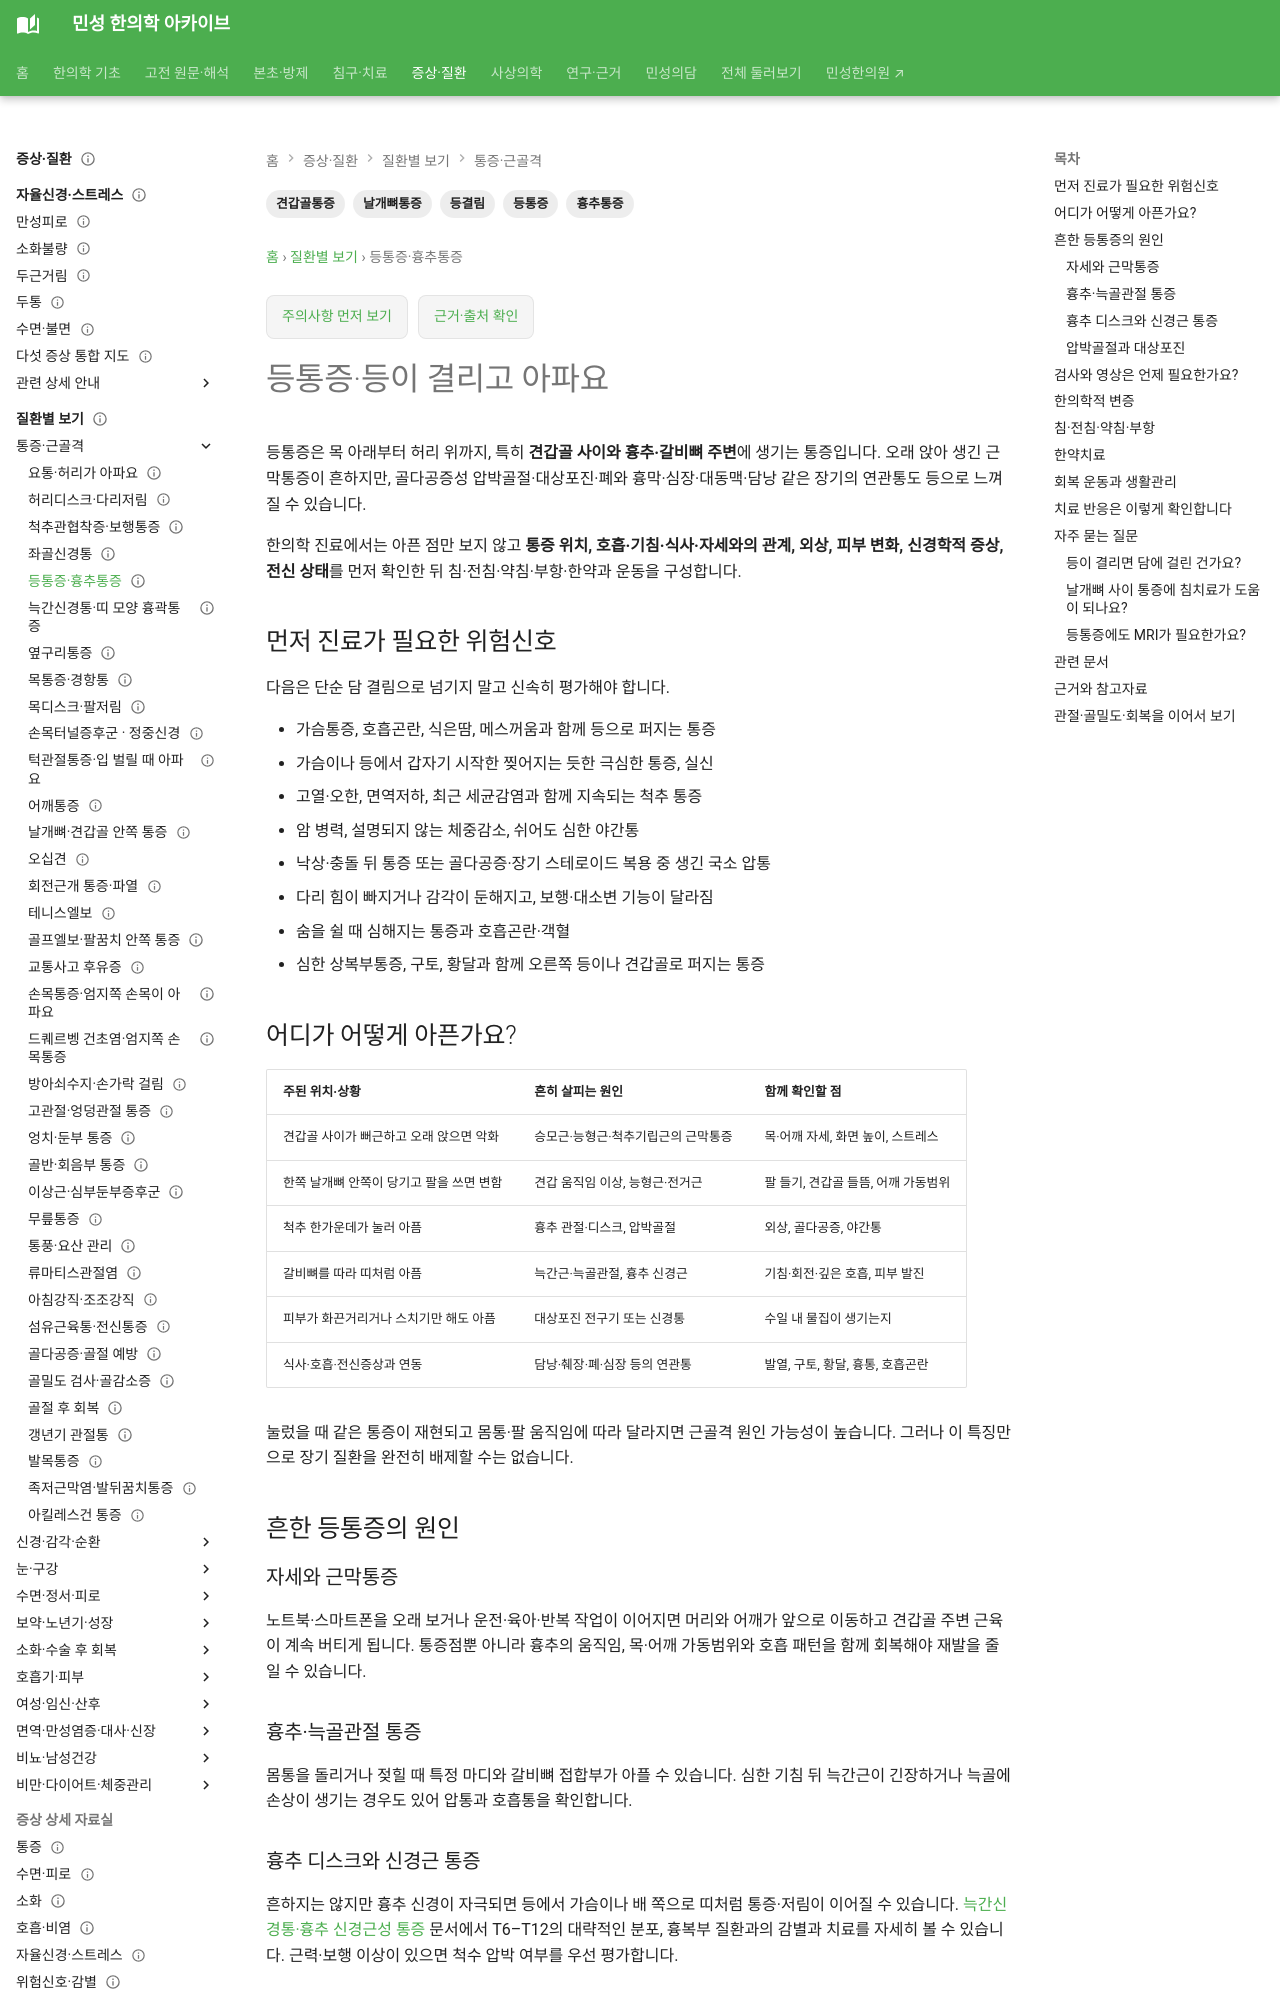

repository: joowon1111/minseong-korean-medicine-wiki · page: conditions/thoracic-back-pain/index.html · generator: mkdocs

---
title: 등통증·등이 결리고 아파요
description: 견갑골 사이·흉추·갈비뼈 주변 등통증의 원인을 구분하고 위험신호와 침·전침·약침·부항·한약·운동 치료를 안내합니다.
tags:
- 등통증
- 흉추통증
- 견갑골통증
- 날개뼈통증
- 등결림
status: 검토완료
last_reviewed: 2026-09-06
---
# 등통증·등이 결리고 아파요

등통증은 목 아래부터 허리 위까지, 특히 **견갑골 사이와 흉추·갈비뼈 주변**에 생기는 통증입니다. 오래 앉아 생긴 근막통증이 흔하지만, 골다공증성 압박골절·대상포진·폐와 흉막·심장·대동맥·담낭 같은 장기의 연관통도 등으로 느껴질 수 있습니다.

한의학 진료에서는 아픈 점만 보지 않고 **통증 위치, 호흡·기침·식사·자세와의 관계, 외상, 피부 변화, 신경학적 증상, 전신 상태**를 먼저 확인한 뒤 침·전침·약침·부항·한약과 운동을 구성합니다.

## 먼저 진료가 필요한 위험신호

다음은 단순 담 결림으로 넘기지 말고 신속히 평가해야 합니다.

- 가슴통증, 호흡곤란, 식은땀, 메스꺼움과 함께 등으로 퍼지는 통증
- 가슴이나 등에서 갑자기 시작한 찢어지는 듯한 극심한 통증, 실신
- 고열·오한, 면역저하, 최근 세균감염과 함께 지속되는 척추 통증
- 암 병력, 설명되지 않는 체중감소, 쉬어도 심한 야간통
- 낙상·충돌 뒤 통증 또는 골다공증·장기 스테로이드 복용 중 생긴 국소 압통
- 다리 힘이 빠지거나 감각이 둔해지고, 보행·대소변 기능이 달라짐
- 숨을 쉴 때 심해지는 통증과 호흡곤란·객혈
- 심한 상복부통증, 구토, 황달과 함께 오른쪽 등이나 견갑골로 퍼지는 통증

## 어디가 어떻게 아픈가요?

| 주된 위치·상황 | 흔히 살피는 원인 | 함께 확인할 점 |
|---|---|---|
| 견갑골 사이가 뻐근하고 오래 앉으면 악화 | 승모근·능형근·척추기립근의 근막통증 | 목·어깨 자세, 화면 높이, 스트레스 |
| 한쪽 날개뼈 안쪽이 당기고 팔을 쓰면 변함 | 견갑 움직임 이상, 능형근·전거근 | 팔 들기, 견갑골 들뜸, 어깨 가동범위 |
| 척추 한가운데가 눌러 아픔 | 흉추 관절·디스크, 압박골절 | 외상, 골다공증, 야간통 |
| 갈비뼈를 따라 띠처럼 아픔 | 늑간근·늑골관절, 흉추 신경근 | 기침·회전·깊은 호흡, 피부 발진 |
| 피부가 화끈거리거나 스치기만 해도 아픔 | 대상포진 전구기 또는 신경통 | 수일 내 물집이 생기는지 |
| 식사·호흡·전신증상과 연동 | 담낭·췌장·폐·심장 등의 연관통 | 발열, 구토, 황달, 흉통, 호흡곤란 |

눌렀을 때 같은 통증이 재현되고 몸통·팔 움직임에 따라 달라지면 근골격 원인 가능성이 높습니다. 그러나 이 특징만으로 장기 질환을 완전히 배제할 수는 없습니다.

## 흔한 등통증의 원인

### 자세와 근막통증

노트북·스마트폰을 오래 보거나 운전·육아·반복 작업이 이어지면 머리와 어깨가 앞으로 이동하고 견갑골 주변 근육이 계속 버티게 됩니다. 통증점뿐 아니라 흉추의 움직임, 목·어깨 가동범위와 호흡 패턴을 함께 회복해야 재발을 줄일 수 있습니다.

### 흉추·늑골관절 통증

몸통을 돌리거나 젖힐 때 특정 마디와 갈비뼈 접합부가 아플 수 있습니다. 심한 기침 뒤 늑간근이 긴장하거나 늑골에 손상이 생기는 경우도 있어 압통과 호흡통을 확인합니다.
